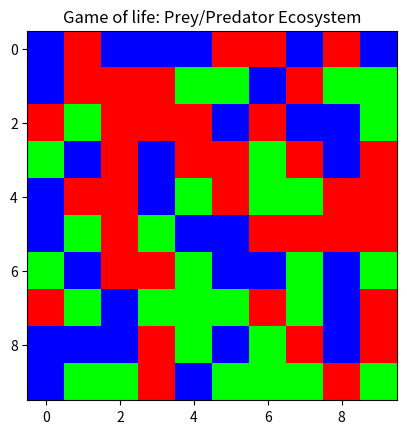
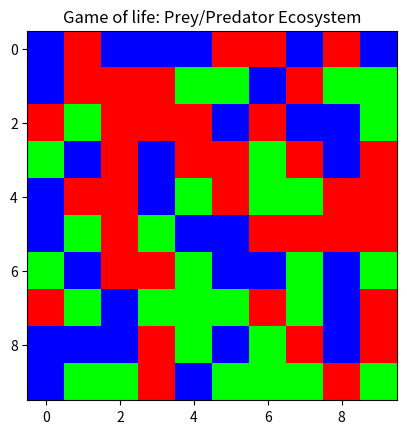
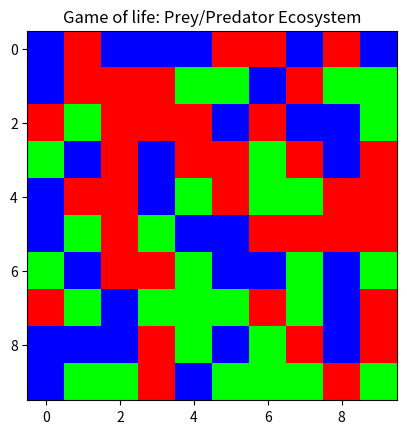
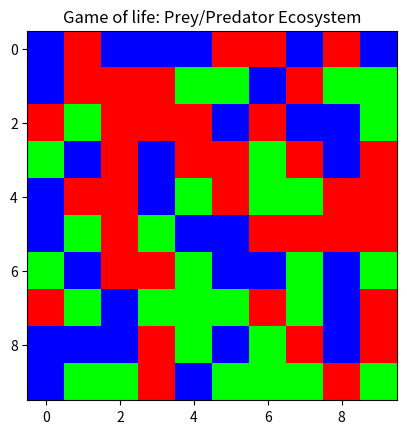
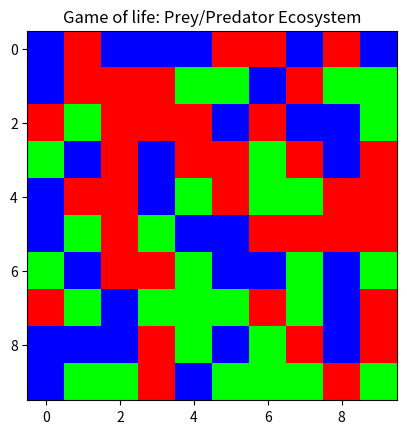

Here is the Python script that generated these plots, in order:
import numpy as np
from pandas import DataFrame
import matplotlib.pyplot as plt


# creation of the grids
def init_grids(length=5, width=5):
    grid = DataFrame(np.random.randint(0, 3, (length + 2, width + 2)),
                     index=range(length + 2),
                     columns=range(width + 2))
    grid[0] = 0
    grid[width + 1] = 0
    grid[0: 1] = 0
    grid[length + 1: length + 2] = 0

    grid_lifespan = DataFrame(np.zeros((length + 2, width + 2), dtype=int),
                              index=range(length + 2),
                              columns=range(width + 2))
    grid_lifespan[0] = 0
    grid_lifespan[width + 1] = 0
    grid_lifespan[0: 1] = 0
    grid_lifespan[length + 1: length + 2] = 0

    for x in range(1, width + 1):
        for y in range(1, length + 1):
            if grid[x][y] == 1 or grid[x][y] == 2:
                grid_lifespan[x][y] = 1

    grid_fasting = DataFrame(np.zeros((length + 2, width + 2), dtype=int),
                             index=range(length + 2),
                             columns=range(width + 2))
    grid_fasting[0] = 0
    grid_fasting[width + 1] = 0
    grid_fasting[0: 1] = 0
    grid_fasting[length + 1: length + 2] = 0
    for x in range(1, width + 1):
        for y in range(1, length + 1):
            if grid[x][y] == 1 or grid[x][y] == 2:
                grid_fasting[x][y] = 1

    return grid, grid_lifespan, grid_fasting


def gol_predator_prey(length=10, width=10, gen=5, lifespan=3, fasting=2):
    grid, grid_lifespan, grid_fasting = init_grids(length, width)

    for i in range(gen):
        # to get an image of the grid
        fig, ax = plt.subplots()
        draw = grid[1:length + 1].drop([0, width + 1], axis=1)

        image = draw
        #grass: green, sheep: blue, wolf: red
        colors = {0: np.array([0, 255, 0]), 1: np.array([0, 0, 255]), 2: np.array([255, 0, 0])}
        image_3d = np.ndarray(shape=(image.shape[0], image.shape[1], 3), dtype=int)
        #to get grids with colors and show them
        for j in range(1, image.shape[0] + 1):
            for k in range(1, image.shape[1] + 1):
                image_3d[j - 1][k - 1] = colors[image[j][k]]
        ax.imshow(image_3d)
        ax.set_title("Game of life: Prey/Predator Ecosystem")

        plt.show()

        next_grid = grid
        next_grid_lifespan = grid_lifespan
        next_grid_fasting = grid_fasting

        for x in range(1, width + 1):
            for y in range(1, length + 1):
                # to get the grass, wolves and sheep which are near the cell we are in now
                env_grass = ((1 if grid[x][y - 1] == 0 else 0) + (1 if grid[x - 1][y] == 0 else 0) +
                             (1 if grid[x + 1][y] == 0 else 0) + (1 if grid[x][y + 1] == 0 else 0))

                env_wolf = ((1 if grid[x][y - 1] == 2 else 0) + (1 if grid[x - 1][y] == 2 else 0) +
                            (1 if grid[x + 1][y] == 2 else 0) + (1 if grid[x][y + 1] == 2 else 0))
                env_sheep = ((1 if grid[x][y - 1] == 1 else 0) + (1 if grid[x - 1][y] == 1 else 0) +
                             (1 if grid[x + 1][y] == 1 else 0) + (1 if grid[x][y + 1] == 1 else 0))

                # if cell is a wolf, there's a wolf and there's a sheep => wolf eat the sheep
                if grid[x][y] == 2 and env_wolf == 1 and env_sheep == 1:
                    next_grid[x][y] = 2
                    next_grid_lifespan[x][y] = grid_lifespan[x][y] + 1
                    next_grid_fasting[x][y] = grid_fasting[x][y] - 1
                    continue
                # if the cell is void, there's two wolves and no sheep => new wolf birth
                if grid[x][y] == 0 and env_wolf == 2 and env_sheep != 1:
                    next_grid[x][y] = 2
                    next_grid_fasting[x][y] = 1
                    next_grid_lifespan[x][y] = 1
                    continue
                # if the cell is void, there's two sheeps => new sheep birth
                if grid[x][y] == 0 and env_sheep == 2:
                    next_grid[x][y] = 1
                    next_grid_fasting[x][y] = 1
                    next_grid_lifespan[x][y] = 1
                    continue
                # if cell is a sheep, there's less than a sheep around and there's grass => sheep eats the amount of grass around
                if grid[x][y] == 1 and env_sheep < 1 and env_grass >= 1:
                    next_grid[x][y] = 1
                    next_grid_lifespan[x][y] = grid_lifespan[x][y] + 1
                    next_grid_fasting[x][y] = grid_fasting[x][y] - env_grass
                    continue
                # if there's a sheep and there's wolves arounf, to get the sheep to die
                if grid[x][y] == 1 and env_wolf > 1:
                    next_grid[x][y] = 0
                    next_grid_lifespan[x][y] = 0
                    next_grid_fasting[x][y] = 0
                    continue
                # if the cell is a sheep and wasn't in any of the conditions before
                if grid[x][y] == 1:
                    next_grid[x][y] = 1
                    next_grid_lifespan[x][y] = grid_lifespan[x][y] + 1
                    next_grid_fasting[x][y] = grid_fasting[x][y] - 1
                    continue
                # if the cell is a wolf and wasn't in any of the conditions before
                if grid[x][y] == 2:
                    next_grid[x][y] = 2
                    next_grid_lifespan[x][y] = grid_lifespan[x][y] + 1
                    next_grid_fasting[x][y] = grid_fasting[x][y] - 1
                    continue
        # to check if a cell is starving or lived enough and die
        # +1 on fasting and lifespan because we initialize at 1
        for x in range(1, width + 1):
            for y in range(1, length + 1):
                if next_grid[x][y] != 0 and (next_grid_fasting[x][y] > fasting+1 or next_grid_lifespan[x][y] > lifespan+1):
                    next_grid[x][y] = 0
                    next_grid_fasting[x][y] = 0
                    next_grid_lifespan[x][y] = 0

        grid = next_grid
        grid_fasting = next_grid_fasting
        grid_lifespan = next_grid_lifespan


if __name__ == '__main__':
    gol_predator_prey()
